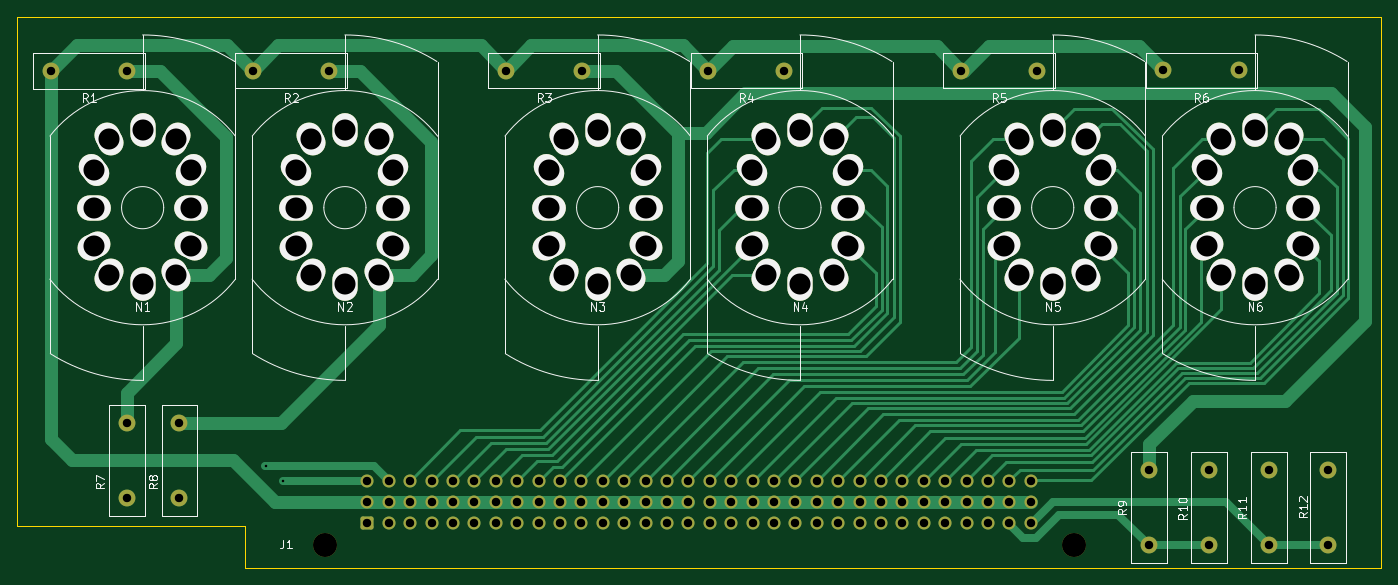
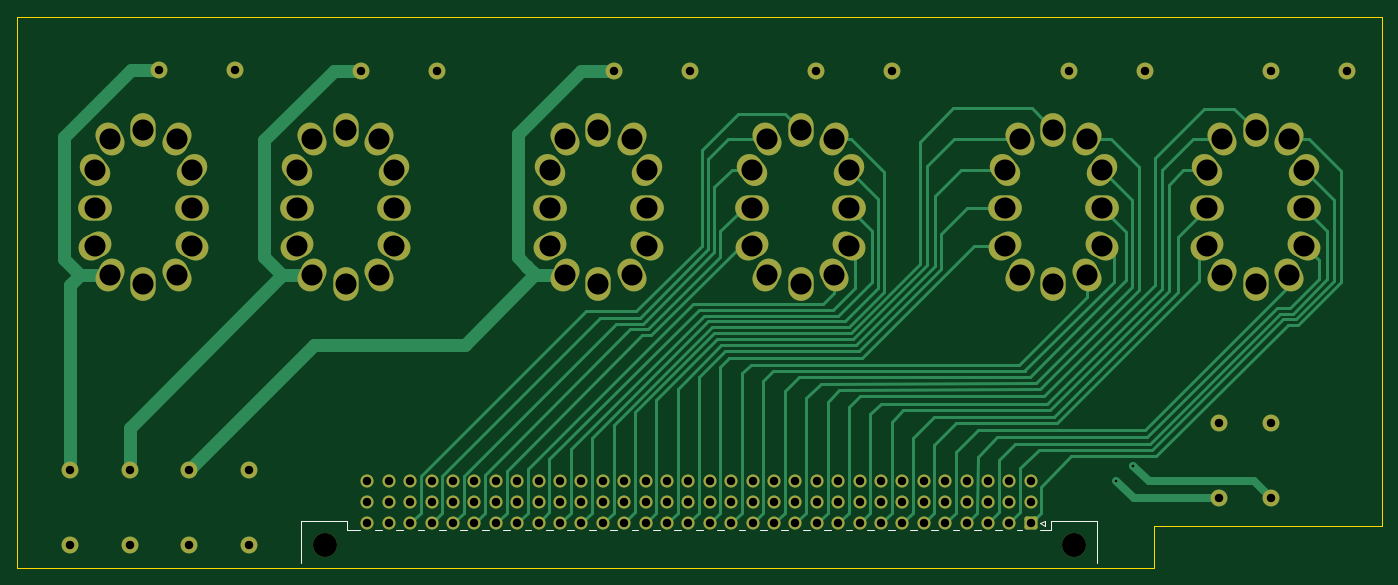
Circuit board: 13 layer files. Board 162.0 x 65.4 mm.
- bottom_copper: display-B_Cu.gbr (28650 bytes)
- bottom_mask: display-B_Mask.gbr (7756 bytes)
- paste: display-B_Paste.gbr (450 bytes)
- bottom_silk: display-B_Silkscreen.gbr (2676 bytes)
- outline: display-Edge_Cuts.gbr (656 bytes)
- top_copper: display-F_Cu.gbr (28060 bytes)
- top_mask: display-F_Mask.gbr (7756 bytes)
- paste: display-F_Paste.gbr (450 bytes)
- top_silk: display-F_Silkscreen.gbr (31703 bytes)
- inner_copper: display-In1_Cu.gbr (278241 bytes)
- inner_copper: display-In2_Cu.gbr (278191 bytes)
- drill: display-NPTH.drl (363 bytes)
- drill: display-PTH.drl (3502 bytes)

=== bottom_copper: display-B_Cu.gbr (28650 bytes, source omitted) ===
=== bottom_mask: display-B_Mask.gbr (7756 bytes, source omitted) ===
=== paste: display-B_Paste.gbr ===
%TF.GenerationSoftware,KiCad,Pcbnew,8.0.8*%
%TF.CreationDate,2025-04-20T11:12:47-07:00*%
%TF.ProjectId,display,64697370-6c61-4792-9e6b-696361645f70,rev?*%
%TF.SameCoordinates,Original*%
%TF.FileFunction,Paste,Bot*%
%TF.FilePolarity,Positive*%
%FSLAX46Y46*%
G04 Gerber Fmt 4.6, Leading zero omitted, Abs format (unit mm)*
G04 Created by KiCad (PCBNEW 8.0.8) date 2025-04-20 11:12:47*
%MOMM*%
%LPD*%
G01*
G04 APERTURE LIST*
G04 APERTURE END LIST*
M02*

=== bottom_silk: display-B_Silkscreen.gbr ===
%TF.GenerationSoftware,KiCad,Pcbnew,8.0.8*%
%TF.CreationDate,2025-04-20T11:12:48-07:00*%
%TF.ProjectId,display,64697370-6c61-4792-9e6b-696361645f70,rev?*%
%TF.SameCoordinates,Original*%
%TF.FileFunction,Legend,Bot*%
%TF.FilePolarity,Positive*%
%FSLAX46Y46*%
G04 Gerber Fmt 4.6, Leading zero omitted, Abs format (unit mm)*
G04 Created by KiCad (PCBNEW 8.0.8) date 2025-04-20 11:12:48*
%MOMM*%
%LPD*%
G01*
G04 APERTURE LIST*
%ADD10C,0.120000*%
G04 APERTURE END LIST*
D10*
%TO.C,J1*%
X105090000Y-121660000D02*
X105090000Y-126660000D01*
X110610000Y-121660000D02*
X105090000Y-121660000D01*
X110610000Y-122660000D02*
X110610000Y-121660000D01*
X111285000Y-121620000D02*
X111285000Y-122220000D01*
X111285000Y-122220000D02*
X111885000Y-121920000D01*
X111885000Y-121920000D02*
X111285000Y-121620000D01*
X111885000Y-122660000D02*
X110609000Y-122660000D01*
X114651000Y-122660000D02*
X114075000Y-122660000D01*
X117191000Y-122660000D02*
X116390000Y-122660000D01*
X119731000Y-122660000D02*
X118930000Y-122660000D01*
X122271000Y-122660000D02*
X121470000Y-122660000D01*
X124811000Y-122660000D02*
X124010000Y-122660000D01*
X127351000Y-122660000D02*
X126550000Y-122660000D01*
X129891000Y-122660000D02*
X129090000Y-122660000D01*
X132431000Y-122660000D02*
X131630000Y-122660000D01*
X134971000Y-122660000D02*
X134170000Y-122660000D01*
X137511000Y-122660000D02*
X136710000Y-122660000D01*
X140051000Y-122660000D02*
X139250000Y-122660000D01*
X142591000Y-122660000D02*
X141790000Y-122660000D01*
X145131000Y-122660000D02*
X144330000Y-122660000D01*
X147671000Y-122660000D02*
X146870000Y-122660000D01*
X150211000Y-122660000D02*
X149410000Y-122660000D01*
X152751000Y-122660000D02*
X151950000Y-122660000D01*
X155291000Y-122660000D02*
X154490000Y-122660000D01*
X157831000Y-122660000D02*
X157030000Y-122660000D01*
X160371000Y-122660000D02*
X159570000Y-122660000D01*
X162911000Y-122660000D02*
X162110000Y-122660000D01*
X165451000Y-122660000D02*
X164650000Y-122660000D01*
X167991000Y-122660000D02*
X167190000Y-122660000D01*
X170531000Y-122660000D02*
X169730000Y-122660000D01*
X173071000Y-122660000D02*
X172270000Y-122660000D01*
X175611000Y-122660000D02*
X174810000Y-122660000D01*
X178151000Y-122660000D02*
X177350000Y-122660000D01*
X180691000Y-122660000D02*
X179890000Y-122660000D01*
X183231000Y-122660000D02*
X182430000Y-122660000D01*
X185771000Y-122660000D02*
X184970000Y-122660000D01*
X188311000Y-122660000D02*
X187510000Y-122660000D01*
X190851000Y-122660000D02*
X190050000Y-122660000D01*
X194090000Y-121660000D02*
X199610000Y-121660000D01*
X194090000Y-122660000D02*
X192590000Y-122660000D01*
X194090000Y-122660000D02*
X194090000Y-121660000D01*
X199610000Y-121660000D02*
X199610000Y-126660000D01*
%TD*%
M02*

=== outline: display-Edge_Cuts.gbr ===
%TF.GenerationSoftware,KiCad,Pcbnew,8.0.8*%
%TF.CreationDate,2025-04-20T11:12:48-07:00*%
%TF.ProjectId,display,64697370-6c61-4792-9e6b-696361645f70,rev?*%
%TF.SameCoordinates,Original*%
%TF.FileFunction,Profile,NP*%
%FSLAX46Y46*%
G04 Gerber Fmt 4.6, Leading zero omitted, Abs format (unit mm)*
G04 Created by KiCad (PCBNEW 8.0.8) date 2025-04-20 11:12:48*
%MOMM*%
%LPD*%
G01*
G04 APERTURE LIST*
%TA.AperFunction,Profile*%
%ADD10C,0.050000*%
%TD*%
G04 APERTURE END LIST*
D10*
X233335400Y-127241300D02*
X98390000Y-127241300D01*
X98390000Y-122240000D01*
X71358200Y-122240000D01*
X71358200Y-61808700D01*
X233335400Y-61808700D01*
X233335400Y-127241300D01*
M02*

=== top_copper: display-F_Cu.gbr (28060 bytes, source omitted) ===
=== top_mask: display-F_Mask.gbr (7756 bytes, source omitted) ===
=== paste: display-F_Paste.gbr ===
%TF.GenerationSoftware,KiCad,Pcbnew,8.0.8*%
%TF.CreationDate,2025-04-20T11:12:47-07:00*%
%TF.ProjectId,display,64697370-6c61-4792-9e6b-696361645f70,rev?*%
%TF.SameCoordinates,Original*%
%TF.FileFunction,Paste,Top*%
%TF.FilePolarity,Positive*%
%FSLAX46Y46*%
G04 Gerber Fmt 4.6, Leading zero omitted, Abs format (unit mm)*
G04 Created by KiCad (PCBNEW 8.0.8) date 2025-04-20 11:12:47*
%MOMM*%
%LPD*%
G01*
G04 APERTURE LIST*
G04 APERTURE END LIST*
M02*

=== top_silk: display-F_Silkscreen.gbr (31703 bytes, source omitted) ===
=== inner_copper: display-In1_Cu.gbr (278241 bytes, source omitted) ===
=== inner_copper: display-In2_Cu.gbr (278191 bytes, source omitted) ===
=== drill: display-NPTH.drl ===
M48
; DRILL file {KiCad 8.0.8} date 2025-04-20T11:12:15-0700
; FORMAT={-:-/ absolute / metric / decimal}
; #@! TF.CreationDate,2025-04-20T11:12:15-07:00
; #@! TF.GenerationSoftware,Kicad,Pcbnew,8.0.8
; #@! TF.FileFunction,NonPlated,1,4,NPTH
FMAT,2
METRIC
; #@! TA.AperFunction,NonPlated,NPTH,ComponentDrill
T1C2.850
%
G90
G05
T1
X107.9Y-124.46
X196.8Y-124.46
M30

=== drill: display-PTH.drl ===
M48
; DRILL file {KiCad 8.0.8} date 2025-04-20T11:12:15-0700
; FORMAT={-:-/ absolute / metric / decimal}
; #@! TF.CreationDate,2025-04-20T11:12:15-07:00
; #@! TF.GenerationSoftware,Kicad,Pcbnew,8.0.8
; #@! TF.FileFunction,Plated,1,4,PTH
FMAT,2
METRIC
; #@! TA.AperFunction,Plated,PTH,ViaDrill
T1C0.300
; #@! TA.AperFunction,Plated,PTH,ComponentDrill
T2C1.000
; #@! TA.AperFunction,Plated,PTH,ComponentDrill
T3C2.500
%
G90
G05
T1
X100.91Y-115.11
X102.92Y-116.84
T2
X75.424Y-68.19
X84.424Y-68.19
X84.45Y-109.96
X84.45Y-118.96
X90.67Y-109.96
X90.67Y-118.96
X99.424Y-68.17
X108.424Y-68.17
X112.98Y-116.84
X112.98Y-119.38
X112.98Y-121.92
X115.52Y-116.84
X115.52Y-119.38
X115.52Y-121.92
X118.06Y-116.84
X118.06Y-119.38
X118.06Y-121.92
X120.6Y-116.84
X120.6Y-119.38
X120.6Y-121.92
X123.14Y-116.84
X123.14Y-119.38
X123.14Y-121.92
X125.68Y-116.84
X125.68Y-119.38
X125.68Y-121.92
X128.22Y-116.84
X128.22Y-119.38
X128.22Y-121.92
X129.434Y-68.17
X130.76Y-116.84
X130.76Y-119.38
X130.76Y-121.92
X133.3Y-116.84
X133.3Y-119.38
X133.3Y-121.92
X135.84Y-116.84
X135.84Y-119.38
X135.84Y-121.92
X138.38Y-116.84
X138.38Y-119.38
X138.38Y-121.92
X138.434Y-68.17
X140.92Y-116.84
X140.92Y-119.38
X140.92Y-121.92
X143.46Y-116.84
X143.46Y-119.38
X143.46Y-121.92
X146.0Y-116.84
X146.0Y-119.38
X146.0Y-121.92
X148.54Y-116.84
X148.54Y-119.38
X148.54Y-121.92
X151.08Y-116.84
X151.08Y-119.38
X151.08Y-121.92
X153.447Y-68.17
X153.62Y-116.84
X153.62Y-119.38
X153.62Y-121.92
X156.16Y-116.84
X156.16Y-119.38
X156.16Y-121.92
X158.7Y-116.84
X158.7Y-119.38
X158.7Y-121.92
X161.24Y-116.84
X161.24Y-119.38
X161.24Y-121.92
X162.447Y-68.17
X163.78Y-116.84
X163.78Y-119.38
X163.78Y-121.92
X166.32Y-116.84
X166.32Y-119.38
X166.32Y-121.92
X168.86Y-116.84
X168.86Y-119.38
X168.86Y-121.92
X171.4Y-116.84
X171.4Y-119.38
X171.4Y-121.92
X173.94Y-116.84
X173.94Y-119.38
X173.94Y-121.92
X176.48Y-116.84
X176.48Y-119.38
X176.48Y-121.92
X179.02Y-116.84
X179.02Y-119.38
X179.02Y-121.92
X181.56Y-116.84
X181.56Y-119.38
X181.56Y-121.92
X183.457Y-68.17
X184.1Y-116.84
X184.1Y-119.38
X184.1Y-121.92
X186.64Y-116.84
X186.64Y-119.38
X186.64Y-121.92
X189.18Y-116.84
X189.18Y-119.38
X189.18Y-121.92
X191.72Y-116.84
X191.72Y-119.38
X191.72Y-121.92
X192.457Y-68.17
X205.78Y-115.53
X205.78Y-124.53
X207.45Y-68.16
X212.863Y-115.53
X212.863Y-124.53
X216.45Y-68.16
X219.947Y-115.53
X219.947Y-124.53
X227.03Y-115.53
X227.03Y-124.53
T3
X80.546Y-79.95
X80.546Y-84.45
X80.546Y-88.95
X82.296Y-76.325
X82.296Y-92.45
X86.296Y-75.2
X86.296Y-93.45
X90.296Y-76.325
X90.296Y-92.45
X92.046Y-79.95
X92.046Y-84.45
X92.046Y-88.95
X104.554Y-79.95
X104.554Y-84.45
X104.554Y-88.95
X106.304Y-76.325
X106.304Y-92.45
X110.304Y-75.2
X110.304Y-93.45
X114.304Y-76.325
X114.304Y-92.45
X116.054Y-79.95
X116.054Y-84.45
X116.054Y-88.95
X134.554Y-79.95
X134.554Y-84.45
X134.554Y-88.95
X136.304Y-76.325
X136.304Y-92.45
X140.304Y-75.2
X140.304Y-93.45
X144.304Y-76.325
X144.304Y-92.45
X146.054Y-79.95
X146.054Y-84.45
X146.054Y-88.95
X158.567Y-79.95
X158.567Y-84.45
X158.567Y-88.95
X160.317Y-76.325
X160.317Y-92.45
X164.317Y-75.2
X164.317Y-93.45
X168.317Y-76.325
X168.317Y-92.45
X170.067Y-79.95
X170.067Y-84.45
X170.067Y-88.95
X188.567Y-79.95
X188.567Y-84.45
X188.567Y-88.95
X190.317Y-76.325
X190.317Y-92.45
X194.317Y-75.2
X194.317Y-93.45
X198.317Y-76.325
X198.317Y-92.45
X200.067Y-79.95
X200.067Y-84.45
X200.067Y-88.95
X212.58Y-79.95
X212.58Y-84.45
X212.58Y-88.95
X214.33Y-76.325
X214.33Y-92.45
X218.33Y-75.2
X218.33Y-93.45
X222.33Y-76.325
X222.33Y-92.45
X224.08Y-79.95
X224.08Y-84.45
X224.08Y-88.95
M30

